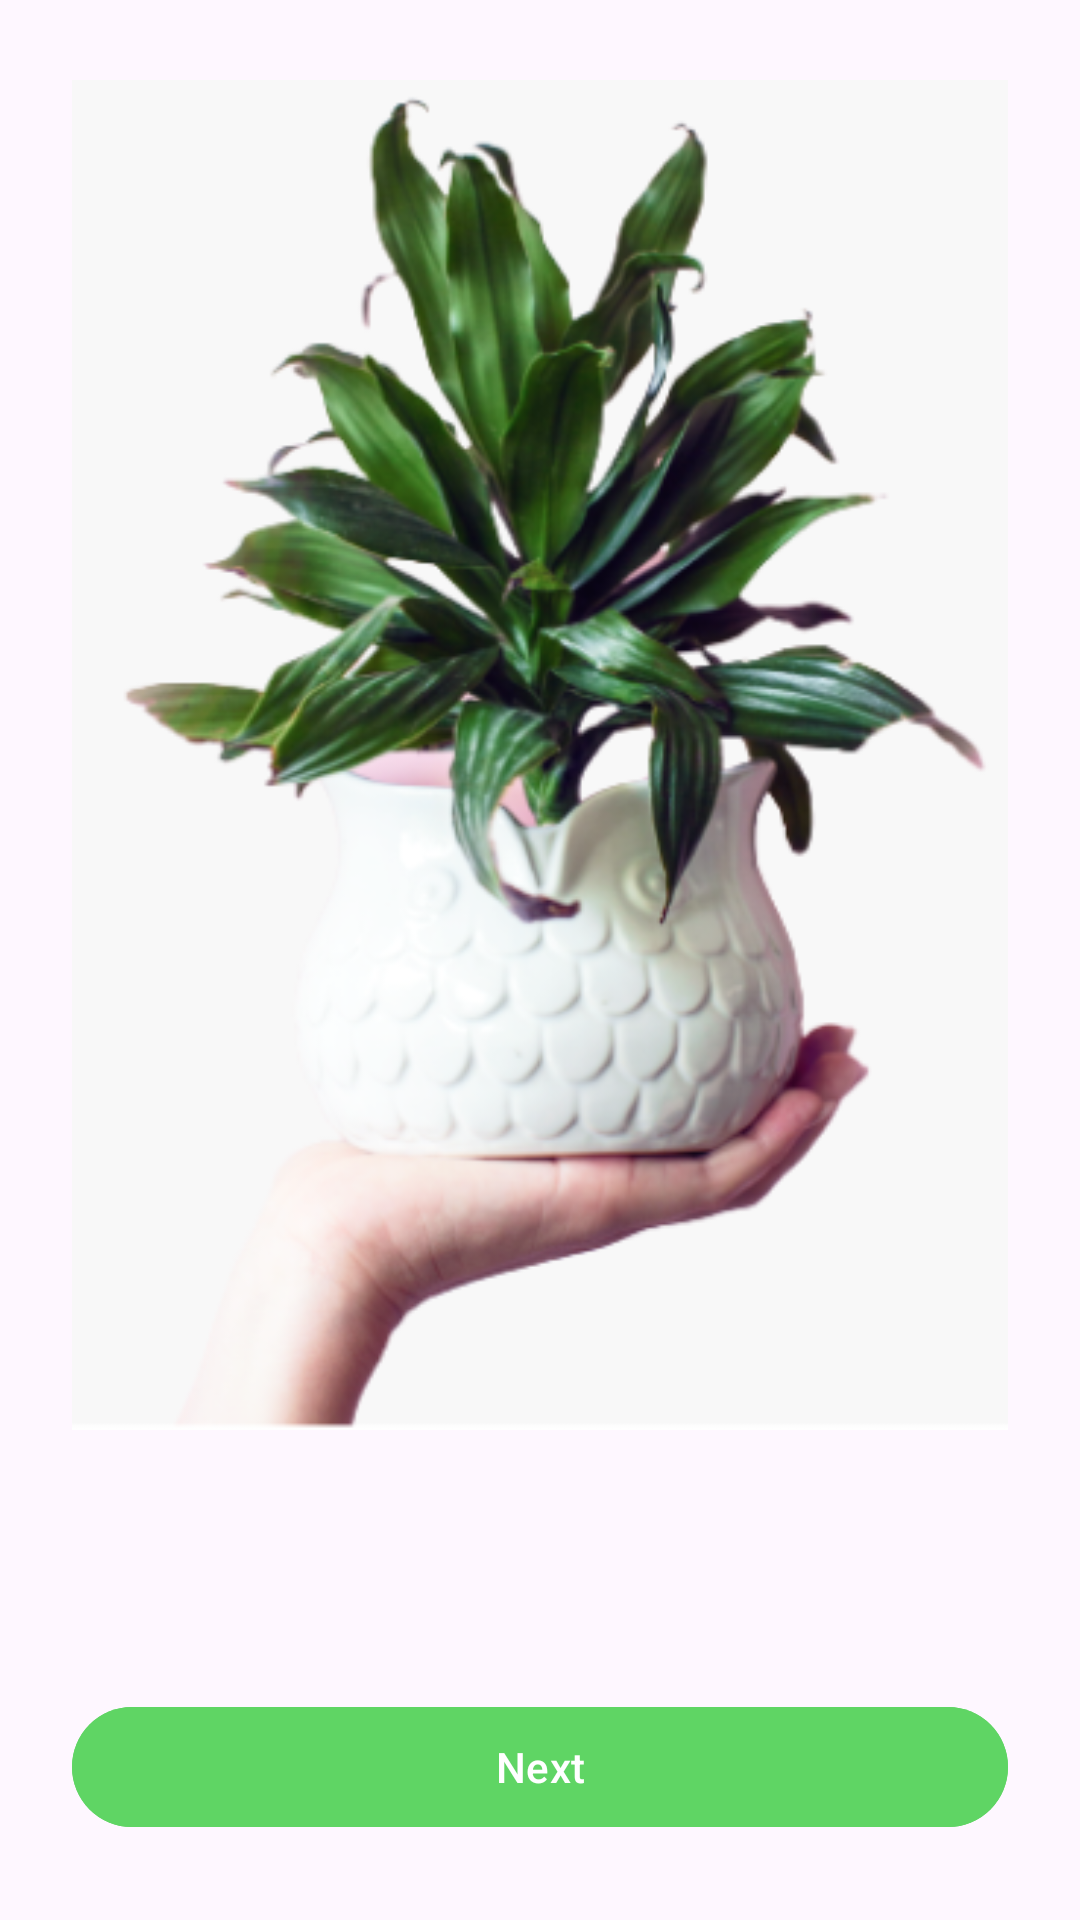

The Android layout XML behind this screen, and the referenced resources:
<!-- AndroidManifest.xml: application theme Theme.PoteaPlantECommerce -->
<!-- res/layout/fragment_intro_page.xml -->
<?xml version="1.0" encoding="utf-8"?>
<LinearLayout
    xmlns:android="http://schemas.android.com/apk/res/android"
    android:layout_width="match_parent"
    android:layout_height="match_parent"
    android:orientation="vertical"
    android:gravity="center"
    android:padding="24dp">

    <ImageView
        android:id="@+id/imgPlant"
        android:layout_width="450dp"
        android:layout_height="450dp"
        android:adjustViewBounds="true"
        android:src="@drawable/plant1"
        android:scaleType="fitCenter"/>

    <TextView
        android:id="@+id/tvTitle"
        android:layout_marginTop="24dp"
        android:textSize="24sp"
        android:textStyle="bold"
        android:gravity="center"
        android:layout_width="match_parent"
        android:layout_height="wrap_content"/>

    <com.google.android.material.button.MaterialButton
        android:id="@+id/btnNext"
        android:layout_marginTop="32dp"
        android:text="Next"
        android:backgroundTint="#5FD564"
        android:layout_width="match_parent"
        android:layout_height="wrap_content"/>

</LinearLayout>
<!-- resources referenced by this layout -->
<resources>
  <!-- drawable plant1: png bitmap (drawable, 187271 bytes) -->
  <style name="Theme.PoteaPlantECommerce" parent="Base.Theme.PoteaPlantECommerce" />
  <style name="Base.Theme.PoteaPlantECommerce" parent="Theme.Material3.DayNight.NoActionBar">
          
          
      </style>
</resources>
